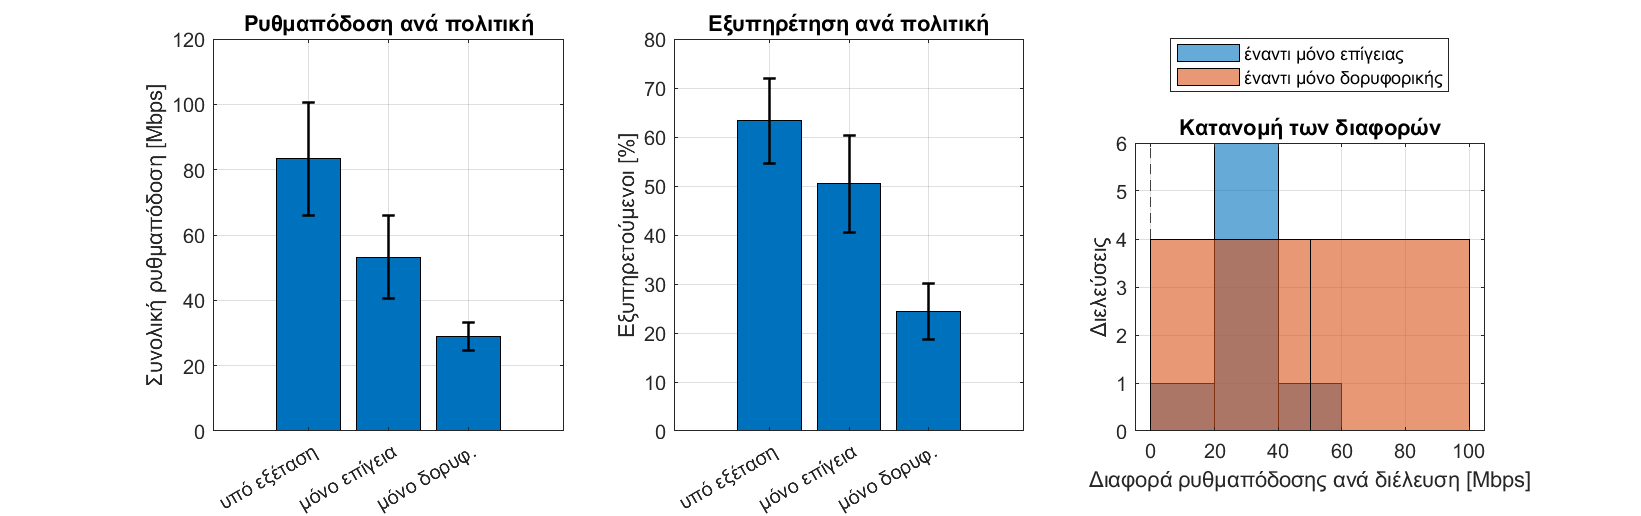

The file beside this chart, header and first rows:
PassID, Policy, MeanCapacity_Mbps, TotalRate_Mbps, FracServed, FracBelowTarget, FracOutage, BitPerJouleRf
1, Actual, 21.72, 126.1, 0.842, 0.1245, 0.03348, 197331
1, TerrestrialOnly, 15.95, 88.38, 0.7653, 0.1728, 0.06197, 121339
1, SatelliteOnly, 14.75, 33.62, 0.2989, 0.08158, 0.6195, 459427
2, Actual, 12.16, 102.6, 0.5504, 0.3594, 0.09027, 171409
2, TerrestrialOnly, 7.734, 57.99, 0.3865, 0.4717, 0.1418, 77864
2, SatelliteOnly, 10, 35.41, 0.2407, 0.1502, 0.6091, 471787
3, Actual, 9.793, 91.5, 0.4931, 0.42, 0.0869, 160003
3, TerrestrialOnly, 6.457, 55.41, 0.3414, 0.5312, 0.1274, 74483
3, SatelliteOnly, 8.541, 32.33, 0.1851, 0.1915, 0.6234, 444377
4, Actual, 11.67, 98.67, 0.5916, 0.3401, 0.06832, 135161
4, TerrestrialOnly, 8.513, 67.4, 0.4817, 0.4146, 0.1037, 90679
4, SatelliteOnly, 8.088, 22.97, 0.1305, 0.1865, 0.6831, 366160
5, Actual, 23.31, 59.02, 0.6944, 0.1354, 0.1702, 190834
5, TerrestrialOnly, 15.89, 32.6, 0.5276, 0.2138, 0.2586, 56035
5, SatelliteOnly, 28.37, 31.49, 0.3389, 0.03404, 0.6271, 435293
6, Actual, 22.15, 60.18, 0.7499, 0.1521, 0.09804, 180453
6, TerrestrialOnly, 15.26, 37.4, 0.6485, 0.2194, 0.1321, 65107
6, SatelliteOnly, 27.76, 29.33, 0.3208, 0.03589, 0.6434, 425083
7, Actual, 14.7, 66.68, 0.6484, 0.2508, 0.1008, 178669
7, TerrestrialOnly, 10.2, 41.7, 0.4912, 0.3625, 0.1463, 60026
7, SatelliteOnly, 16.52, 30.33, 0.2961, 0.0697, 0.6342, 429158
8, Actual, 13.18, 62.05, 0.4939, 0.2958, 0.2103, 104667
8, TerrestrialOnly, 11.14, 44.22, 0.3959, 0.3182, 0.286, 63463
8, SatelliteOnly, 10.82, 16.67, 0.1445, 0.1225, 0.7331, 311388
